3-way image classification set "classification" from GitHub (ingbeeedd/libtorch_vs2017_example); label vocabulary: dot particle, misprint, scratch.

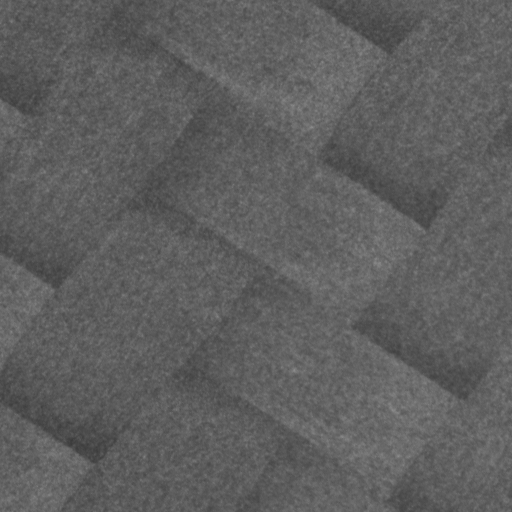
Label: dot particle

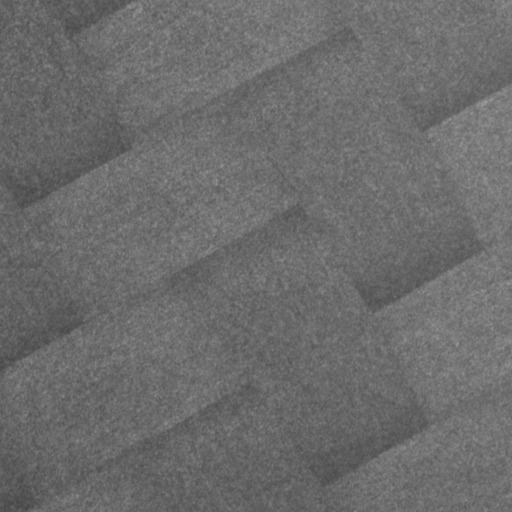
Label: dot particle

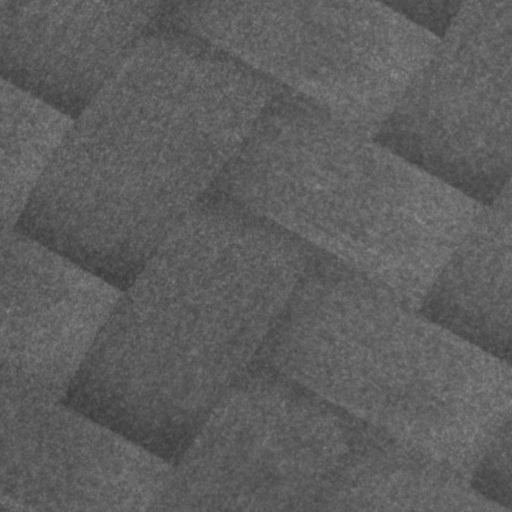
Label: dot particle

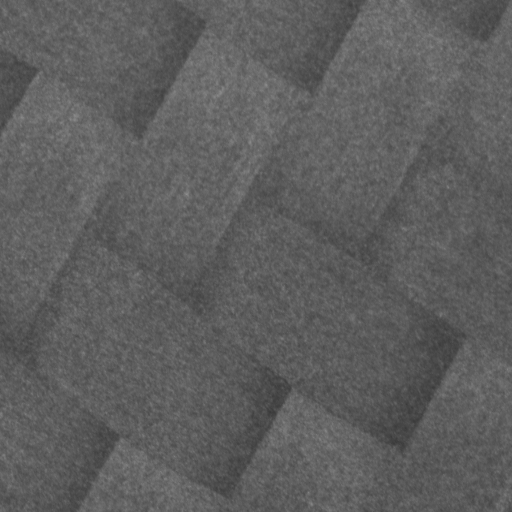
Label: dot particle

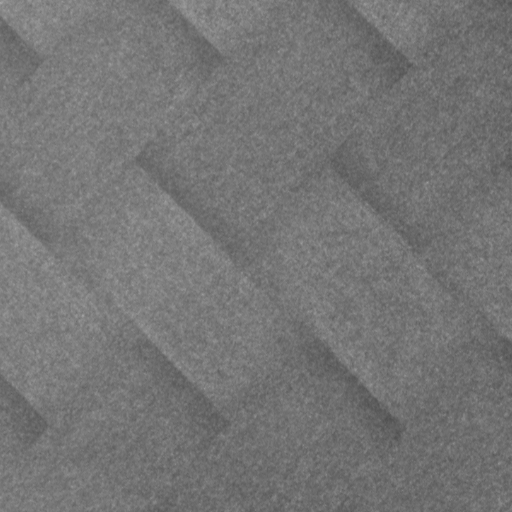
Label: dot particle

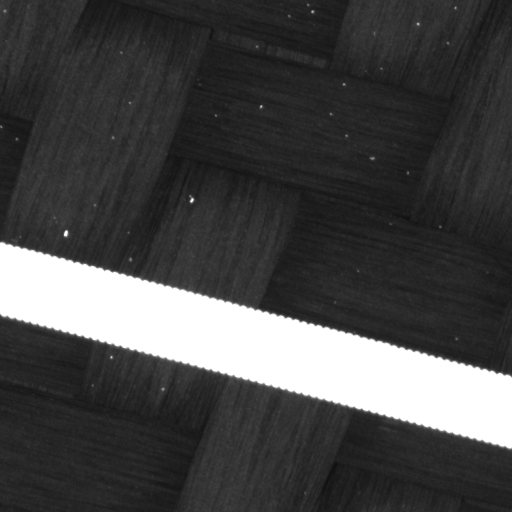
Label: misprint
